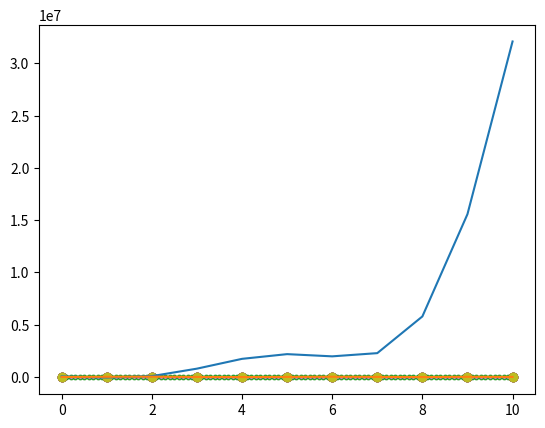

Recreate this plot in Python.
import numpy as np
from matplotlib import pyplot as plt

seed = [4,4,3,1,3,2,4,6]

m = 5
b = 2

std = 3

x = np.arange(0,11,1)


epsilon = np.random.normal(0, std, (len(x))) 

y = m * x + b + epsilon

plt.scatter(x,y)

plt.show()

from scipy.optimize import minimize

def l_function(thetas):
    return sum((y - thetas[0]*x - thetas[1])**2)

res = minimize(l_function, seed[0:2], method='BFGS')

xForPred = np.arange(0,10,.1)

ypred = res.x[0] * xForPred + res.x[1] 
plt.scatter(x,y)
plt.scatter(xForPred, ypred, 10)
plt.show()

res.x

def ha_function(thetas):
    return sum((y - thetas[0]*x - thetas[1]*x**2 - thetas[2])**2)

resHa = minimize(l_function, seed[0:3], method='BFGS')

ypredHa = resHa.x[0] * xForPred + resHa.x[1]*xForPred**2 + resHa.x[2] 
plt.scatter(x,y)
plt.scatter(xForPred, ypredHa, 1)
plt.show()

def hb_function(thetas):
    return sum((y - thetas[0]*x - thetas[1]*x**2 - thetas[2]*x**3 - thetas[3])**2)

resHb = minimize(hb_function, seed[0:4], method='BFGS')

ypredHb = resHb.x[0] * xForPred + resHb.x[1]*xForPred**2 + resHb.x[2]*xForPred**3 + resHb.x[3]  
plt.scatter(x,y)
#plt.scatter(xForPred, ypred, 1)
#plt.scatter(xForPred, ypredHa, 1)
plt.scatter(xForPred, ypredHb, 1)
plt.show()

resHb.x
np.shape(ypredHb)


def hc_function(thetas):
    return sum((y - thetas[0]*x - thetas[1]*x**2 - thetas[2]*x**3 - thetas[3]*x**4 - thetas[4]*x**5  - thetas[5]*x**6 - thetas[6]*x**7 -thetas[7])**2)

resHc = minimize(hc_function, seed, method='BFGS')

xForPred = np.arange(0,10,.1)

ypredHc = resHc.x[0] * x + resHc.x[1]*x**2 + resHc.x[2]*x**3 + resHc.x[3]*x**4  + resHc.x[4]*x**5 + resHc.x[5]*x**6 + resHc.x[6]*x**7 + resHc.x[7]
plt.scatter(x,y)
#plt.scatter(xForPred, ypred, 1)
#plt.scatter(xForPred, ypredHa, 1)
plt.plot(ypredHc)
plt.show()

resHc.x



lambd = 30000

def lasso_function(thetas):
    return sum((y - thetas[0]*x - thetas[1]*x**2 - thetas[2]*x**3 - thetas[3]*x**4 - thetas[4]*x**5  - thetas[5]*x**6 - thetas[6]*x**7 -thetas[7])**2) + lambd * sum(abs(thetas))

resLasso = minimize(lasso_function, seed, method='BFGS')

ypredLasso = resLasso.x[0] * x + resLasso.x[1]*x**2 + resLasso.x[2]*x**3 + resLasso.x[3]*x**4  + resLasso.x[4]*x**5 + resLasso.x[5]*x**6 + resLasso.x[6]*x**7 + resLasso.x[7]
plt.scatter(x,y)
#plt.scatter(xForPred, ypred, 1)
#plt.scatter(xForPred, ypredHa, 1)
plt.plot(ypredLasso)
plt.show()

resLasso.x

